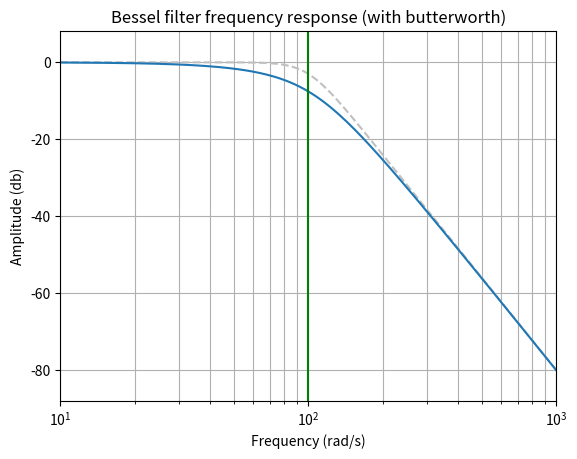

Reproduce this figure in Python.
from scipy import signal
from matplotlib import pyplot as plt
import numpy as np

b,a = signal.butter(4, 100, "low", analog=True)
w,h = signal.freqs(b, a)

plt.plot(w, 20*np.log10(abs(h)), color="silver", ls="dashed")

b, a = signal.bessel(4, 100, "low", analog=True)
w, h = signal.freqs(b, a)

plt.plot(w, 20*np.log10(abs(h)))
plt.xscale("log")
plt.title("Bessel filter frequency response (with butterworth)")
plt.xlabel("Frequency (rad/s)")
plt.ylabel("Amplitude (db)")
plt.margins(0, 0.1)
plt.grid(which="both", axis="both")
plt.axvline(100, color="green")
plt.show()
